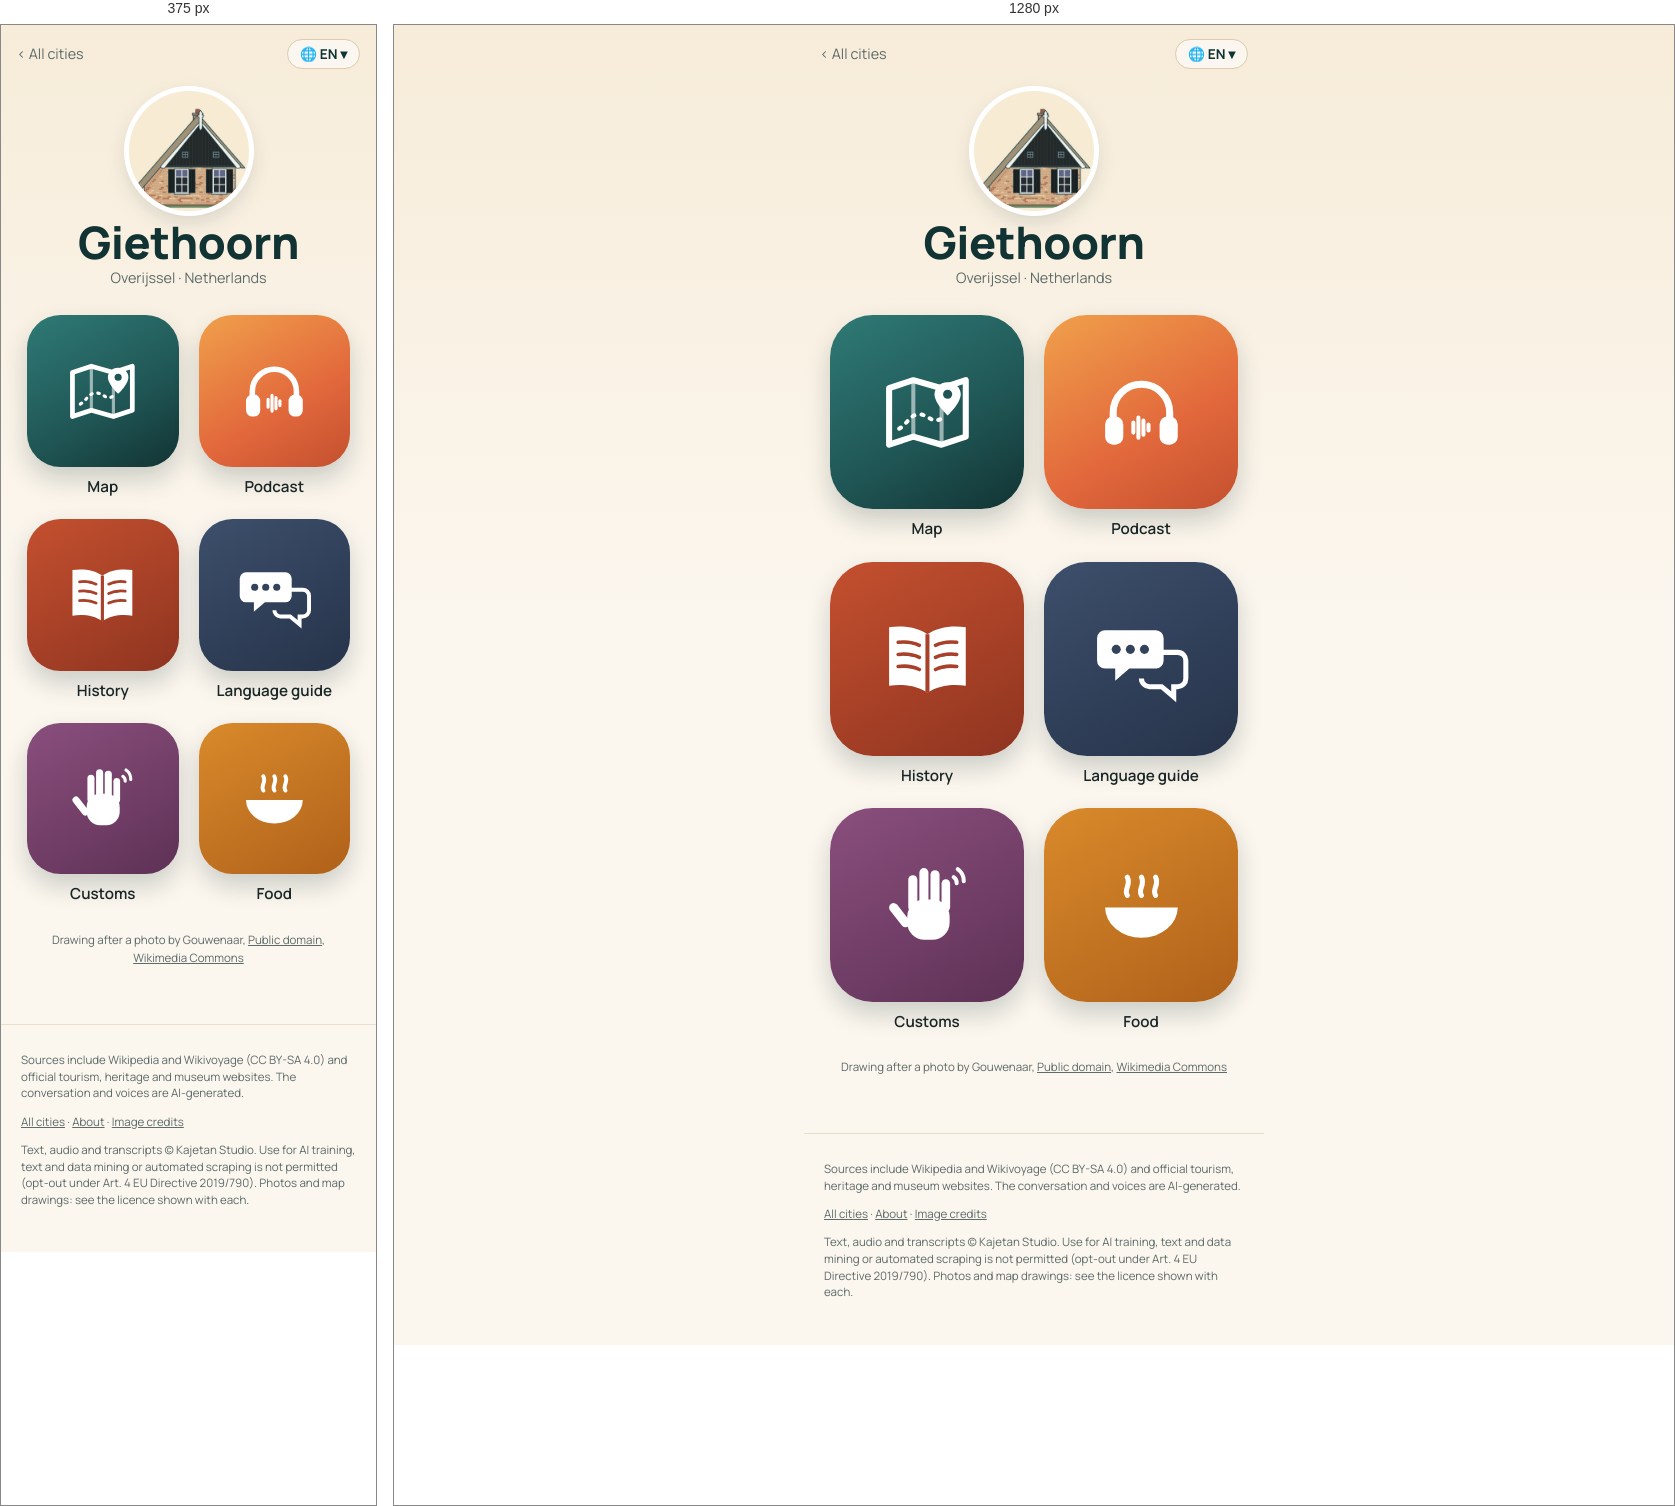
Rendered at 375 px and 1280 px, left to right.

<!-- file: index.html -->
<!doctype html>
<html lang="en">
<head>
<meta charset="utf-8">
<meta name="viewport" content="width=device-width, initial-scale=1">
<title>Giethoorn quick travel guide: sights, map &amp; free podcast · Wandering Cities</title>
<meta name="description" content="Giethoorn quick travel guide: what to see, what to eat and useful phrases, with a map of the highlights. Plus a free podcast about the city. Giethoorn, in the Netherlands, is where parents once dressed up their children for the first day of school and floated them there in little boats decorated wit">
<link rel="canonical" href="https://wanderingcities.com/netherlands/giethoorn/">
<link rel="alternate" hreflang="en" href="https://wanderingcities.com/netherlands/giethoorn/">
<link rel="alternate" hreflang="de" href="https://wanderingcities.com/de/netherlands/giethoorn/">
<link rel="alternate" hreflang="nl" href="https://wanderingcities.com/nl/netherlands/giethoorn/">
<link rel="alternate" hreflang="fr" href="https://wanderingcities.com/fr/netherlands/giethoorn/">
<link rel="alternate" hreflang="es" href="https://wanderingcities.com/es/netherlands/giethoorn/">
<link rel="alternate" hreflang="it" href="https://wanderingcities.com/it/netherlands/giethoorn/">
<link rel="alternate" hreflang="x-default" href="https://wanderingcities.com/netherlands/giethoorn/">
<script>
window.WC={lang:"en",alt:{"en": "/netherlands/giethoorn/", "de": "/de/netherlands/giethoorn/", "nl": "/nl/netherlands/giethoorn/", "fr": "/fr/netherlands/giethoorn/", "es": "/es/netherlands/giethoorn/", "it": "/it/netherlands/giethoorn/"},fixed:0,go(l,auto){if(!auto)try{localStorage.setItem('wc-lang',l)}catch(e){}const p=new URLSearchParams(location.search);p.delete('lang');const f=p.get('from'),m=f&&f.match(/^\/(?:[a-z]{2}\/)?([a-z0-9-]+\/[a-z0-9-]+\/)$/);if(m)p.set('from',(l==='en'?'/':'/'+l+'/')+m[1]);const h=location.hash.slice(1),s=p.toString(),t=this.alt[l]+(s?'?'+s:'')+(h&&!this.alt[h]?'#'+h:'');auto?location.replace(t):location.href=t}};
(()=>{const q=new URLSearchParams(location.search).get('lang'),h=location.hash.slice(1);let s=null;try{s=localStorage.getItem('wc-lang')}catch(e){}const l=[q,h,s,(navigator.language||'en').slice(0,2)].find(x=>x&&WC.alt[x]);if(l&&l!=='en')WC.go(l,1)})();
</script>
<link rel="alternate" type="application/rss+xml" title="Wandering Cities" href="/feed.xml">
<meta property="og:title" content="Giethoorn quick travel guide: sights, map &amp; free podcast · Wandering Cities">
<meta property="og:description" content="Giethoorn quick travel guide: what to see, what to eat and useful phrases, with a map of the highlights. Plus a free podcast about the city. Giethoorn, in the Netherlands, is where parents once dressed up their children for the first day of school and floated them there in little boats decorated wit">
<meta property="og:url" content="https://wanderingcities.com/netherlands/giethoorn/">
<meta property="og:image" content="https://wanderingcities.com/city-art/1528999905.jpg">
<meta property="og:type" content="website">
<meta name="twitter:card" content="summary_large_image">
<meta name="theme-color" content="#123333">
<link rel="preload" href="/fonts/fraunces.woff2" as="font" type="font/woff2" crossorigin>
<link rel="stylesheet" href="/style.css">
<script type="application/ld+json">{"@context": "https://schema.org", "@type": "TouristDestination", "name": "Giethoorn", "url": "https://wanderingcities.com/netherlands/giethoorn/", "description": "Giethoorn quick travel guide: what to see, what to eat and useful phrases, with a map of the highlights. Plus a free podcast about the city. Giethoorn, in the Netherlands, is where parents once dressed up their children for the first day of school and floated them there in little boats decorated wit", "containedInPlace": {"@type": "Country", "name": "Netherlands"}, "geo": {"@type": "GeoCoordinates", "latitude": 52.7397, "longitude": 6.0775}, "image": "https://wanderingcities.com/city-art/1528999905.jpg"}</script>
<script type="application/ld+json">{"@context": "https://schema.org", "@type": "BreadcrumbList", "itemListElement": [{"@type": "ListItem", "position": 1, "name": "All cities", "item": "https://wanderingcities.com/"}, {"@type": "ListItem", "position": 2, "name": "Giethoorn", "item": "https://wanderingcities.com/netherlands/giethoorn/"}]}</script>
</head>
<body class="launch">
<main>
<nav class="cbar"><a href="/" class="back">‹ <span data-k="all">All cities</span></a>
<label class="langpill" title="Language"><span aria-hidden="true">🌐 <b id="lc">EN</b> ▾</span><select id="lang" aria-label="Language"><option value="en">EN · English</option><option value="de">DE · Deutsch</option><option value="nl">NL · Nederlands</option><option value="fr">FR · Français</option><option value="es">ES · Español</option><option value="it">IT · Italiano</option></select></label></nav>
<header class="chead"><img class="badge" src="/city-art/1528999905.jpg" alt="Museum farm &#x27;t Olde Maat Uus" width="120" height="120"><h1>Giethoorn</h1><p class="sub">Overijssel · <span data-k="country">Netherlands</span></p></header>
<div class="apps"><a class="app live map" href="map/" data-k="map" data-href="map/?lang={l}"><span class="tile"><svg viewBox="0 0 100 100" aria-hidden="true"><path d="M12 26l24-8 28 8 24-8v56l-24 8-28-8-24 8z" fill="none" stroke="currentColor" stroke-width="6" stroke-linejoin="round"/><path d="M36 18v56M64 26v56" stroke="currentColor" stroke-width="4" opacity=".55"/><path d="M22 66c8-4 10-14 20-14s12 10 22 4" fill="none" stroke="currentColor" stroke-width="4" stroke-dasharray="2 7" stroke-linecap="round"/><path d="M70 20c-8 0-13 6-13 12 0 9 13 21 13 21s13-12 13-21c0-6-5-12-13-12z" fill="currentColor"/><circle cx="70" cy="32" r="4.5" fill="var(--hole)"/></svg></span><b>Map</b></a><a class="app live pod" href="podcast/" data-k="podcast" data-href="podcast/?lang={l}"><span class="tile"><svg viewBox="0 0 100 100" aria-hidden="true"><path d="M22 58v-8a28 28 0 0 1 56 0v8" fill="none" stroke="currentColor" stroke-width="7" stroke-linecap="round"/><rect x="14" y="54" width="18" height="28" rx="8" fill="currentColor"/><rect x="68" y="54" width="18" height="28" rx="8" fill="currentColor"/><g stroke="currentColor" stroke-width="4" stroke-linecap="round"><path d="M42 60v10M47 55v20M52 58v14M57 62v6"/></g></svg></span><b>Podcast</b></a><a class="app live story" href="story/" data-k="story" data-href="story/?lang={l}"><span class="tile"><svg viewBox="0 0 100 100" aria-hidden="true"><path d="M50 26c-10-7-24-9-38-7v58c14-2 28 0 38 7 10-7 24-9 38-7V19c-14-2-28 0-38 7z" fill="currentColor"/><path d="M50 26v58" stroke="var(--hole)" stroke-width="4"/><g stroke="var(--hole)" stroke-width="3.5" stroke-linecap="round"><path d="M21 34c8-1 15 0 21 3M21 46c8-1 15 0 21 3M21 58c8-1 15 0 21 3M58 37c6-3 13-4 21-3M58 49c6-3 13-4 21-3M58 61c6-3 13-4 21-3"/></g></svg></span><b>History</b></a><a class="app live phrases" href="/netherlands/phrases/?c=Giethoorn&from=/netherlands/giethoorn/" data-k="phrases" data-href="/netherlands/phrases/?c=Giethoorn&from=/netherlands/giethoorn/&lang={l}"><span class="tile"><svg viewBox="0 0 100 100" aria-hidden="true"><path d="M14 22h50a8 8 0 0 1 8 8v22a8 8 0 0 1-8 8H38l-14 12V60H14a8 8 0 0 1-8-8V30a8 8 0 0 1 8-8z" fill="currentColor"/><path d="M58 44h28a8 8 0 0 1 8 8v18a8 8 0 0 1-8 8h-4v10L70 78H58a8 8 0 0 1-8-8" fill="none" stroke="currentColor" stroke-width="5"/><g fill="var(--hole)"><circle cx="25" cy="41" r="4.5"/><circle cx="39" cy="41" r="4.5"/><circle cx="53" cy="41" r="4.5"/></g></svg></span><b>Language guide</b></a><a class="app live customs" href="/netherlands/customs/?c=Giethoorn&from=/netherlands/giethoorn/" data-k="customs" data-href="/netherlands/customs/?c=Giethoorn&from=/netherlands/giethoorn/&lang={l}"><span class="tile"><svg viewBox="0 0 100 100" aria-hidden="true"><g fill="currentColor"><rect x="30" y="44" width="42" height="40" rx="17"/><rect x="31" y="20" width="9" height="36" rx="4.5"/><rect x="42" y="13" width="9" height="40" rx="4.5"/><rect x="53" y="15" width="9" height="38" rx="4.5"/><rect x="64" y="24" width="8.5" height="32" rx="4.25"/><rect x="18" y="46" width="9" height="28" rx="4.5" transform="rotate(-38 22 60)"/></g><g fill="none" stroke="currentColor" stroke-width="4" stroke-linecap="round"><path d="M80 14a14 14 0 0 1 6 12M76 22a7 7 0 0 1 3 6"/></g></svg></span><b>Customs</b></a><a class="app live food" href="/netherlands/food/?c=Giethoorn&from=/netherlands/giethoorn/" data-k="food" data-href="/netherlands/food/?c=Giethoorn&from=/netherlands/giethoorn/&lang={l}"><span class="tile"><svg viewBox="0 0 100 100" aria-hidden="true"><path d="M14 52h72a36 30 0 0 1-72 0z" fill="currentColor"/><path d="M36 40c-4-6 4-10 0-18M50 40c-4-6 4-10 0-18M64 40c-4-6 4-10 0-18" fill="none" stroke="currentColor" stroke-width="5" stroke-linecap="round"/></svg></span><b>Food</b></a></div>
<p class="credit"><span data-k="drawn">Drawing after a photo by</span> Gouwenaar, <a href="https://creativecommons.org/publicdomain/mark/1.0/">Public domain</a>, <a href="https://commons.wikimedia.org/wiki/File:Binnenpad_52_Giethoorn.jpg">Wikimedia Commons</a></p>
<script>
(()=>{const D={"langs": ["en", "de", "nl", "fr", "es", "it"], "ui": {"en": {"story": "History", "podcast": "Podcast", "map": "Map", "phrases": "Language guide", "customs": "Customs", "food": "Food", "soon": "Soon", "all": "All cities", "lang": "Language", "country": "Netherlands", "drawn": "Drawing after a photo by"}, "de": {"story": "Geschichte", "podcast": "Podcast", "map": "Karte", "phrases": "Sprachführer", "customs": "Bräuche", "food": "Essen", "soon": "Bald", "all": "Alle Städte", "lang": "Sprache", "country": "Niederlande", "drawn": "Zeichnung nach einem Foto von"}, "nl": {"story": "Geschiedenis", "podcast": "Podcast", "map": "Kaart", "phrases": "Taalhulp", "customs": "Gewoontes", "food": "Eten", "soon": "Binnenkort", "all": "Alle steden", "lang": "Taal", "country": "Nederland", "drawn": "Tekening naar een foto van"}, "fr": {"story": "Histoire", "podcast": "Podcast", "map": "Carte", "phrases": "Aide linguistique", "customs": "Coutumes", "food": "Cuisine", "soon": "Bientôt", "all": "Toutes les villes", "lang": "Langue", "country": "Pays-Bas", "drawn": "Dessin d'après une photo de"}, "es": {"story": "Historia", "podcast": "Pódcast", "map": "Mapa", "phrases": "Guía de idioma", "customs": "Costumbres", "food": "Comida", "soon": "Pronto", "all": "Todas las ciudades", "lang": "Idioma", "country": "Países Bajos", "drawn": "Dibujo a partir de una foto de"}, "it": {"story": "Storia", "podcast": "Podcast", "map": "Mappa", "phrases": "Guida linguistica", "customs": "Usanze", "food": "Cibo", "soon": "Presto", "all": "Tutte le città", "lang": "Lingua", "country": "Paesi Bassi", "drawn": "Disegno da una foto di"}}};const sel=document.getElementById('lang');
const q=new URLSearchParams(location.search).get('lang'),nav=(navigator.language||'en').slice(0,2);
const st=(()=>{try{return localStorage.getItem('wc-lang')}catch(e){return null}})();
let L=[q,st,nav,'en',D.langs[0]].find(x=>D.langs.includes(x));
function set(l){L=l;sel.value=l;document.documentElement.lang=l;document.getElementById('lc').textContent=l.toUpperCase();const u=D.ui[l];
 document.querySelectorAll('[data-k]').forEach(el=>{const k=el.dataset.k,t=el.matches('.app')?el.querySelector('b'):el;if(u[k])t.textContent=u[k];
  const s=el.querySelector('em');if(s)s.textContent=u.soon;if(el.dataset.href)el.href=el.dataset.href.replace('{l}',l)});
 const p=new URL(location);if(l===D.langs[0]&&!q)p.searchParams.delete('lang');else p.searchParams.set('lang',l);history.replaceState(null,'',p)}
sel.onchange=()=>WC.go(sel.value);set(L);})();
</script>
</main>
<footer><p>Sources include Wikipedia and Wikivoyage (CC BY-SA 4.0) and official tourism, heritage and museum websites. The conversation and voices are AI-generated.</p><p><a href="/">All cities</a> · <a href="/about/">About</a> · <a href="/credits/">Image credits</a></p><p class="legal">Text, audio and transcripts © Kajetan Studio. Use for AI training, text and data mining or automated scraping is not permitted (opt-out under Art. 4 EU Directive 2019/790). Photos and map drawings: see the licence shown with each.</p></footer>
</body>
</html>


/* @media block from style.css */
@media(min-width:700px){.hero{background-position:center 38%}.hero .in{padding:0 32px}.search{margin:-34px auto 0}.pick{text-align:center;margin:22px auto 12px}.cards{grid-template-columns:repeat(auto-fill,minmax(200px,1fr));padding:0 24px;gap:18px;margin:0 auto}}